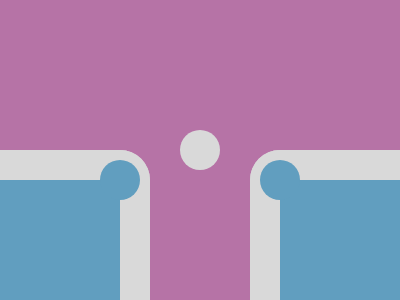

Give the HTML and CSS whose rendering is this image.

<!-- file: index.html -->
<!DOCTYPE html>
<html lang="en">
<head>
    <meta charset="UTF-8">
    <meta name="viewport" content="width=device-width, initial-scale=1.0">
    <link rel="stylesheet" href="style.css">
    <title>Document</title>
</head>
<body>
    <div class="container">
        <div class="teste">
        </div>
        <div class="teste invert"></div>
        <p></p>
    </div>
</body>
</html>

/* file: style.css */
* {
    padding: 0;
    margin: 0;
}

.container{
    height: 300px;
    width: 400px;
    background: #B673A6;
    position: absolute;
    display: flex;
    justify-content: space-between;
    align-items: flex-end;
}

.teste{
    width: 120px;
    height: 120.5px;
    background: #619EBF;
    border:30px solid #D9D9D9;
    border-left:none;
    border-bottom:none;
    position:relative;
    border-top-right-radius:30px;
}

.teste::after{
    content:'';
    position:absolute;
    height:40px;
    width:40px;
    background:#619EBF;
    border-radius:50%;
    right:var(--r, -20px);
    top:var(--t, -20px);
}

.invert{
    transform:scaleX(-1);
}

p{
    position:absolute;
    height:40px;
    width:40px;
    background:#D9D9D9;
    margin:0 0 130px 180px;
    border-radius:50%;
}